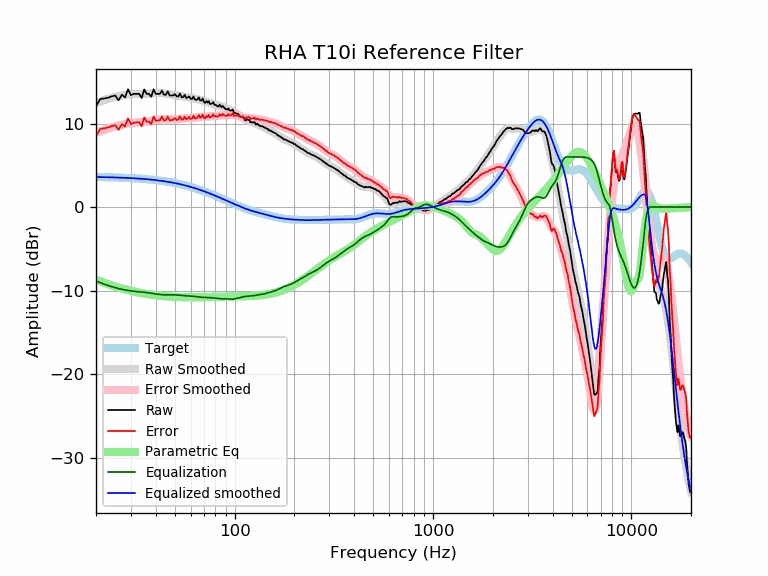

The data file committed next to this chart (first rows):
frequency, raw, error, smoothed, error_smoothed, equalization, parametric_eq, equalized_raw, equalized_smoothed, target
20, 12.09, 8.50, 12.45, 8.86, -8.86, -8.69, 3.23, 3.59, 3.59
21, 12.93, 9.35, 12.64, 9.06, -9.06, -8.89, 3.87, 3.58, 3.58
22, 13.00, 9.42, 12.81, 9.23, -9.23, -9.07, 3.77, 3.57, 3.57
23, 13.09, 9.53, 12.96, 9.39, -9.39, -9.23, 3.70, 3.56, 3.56
24, 13.25, 9.70, 13.09, 9.54, -9.54, -9.38, 3.71, 3.55, 3.55
25, 13.35, 9.81, 13.20, 9.66, -9.66, -9.52, 3.69, 3.54, 3.54
26, 12.77, 9.24, 13.29, 9.77, -9.77, -9.64, 3.00, 3.53, 3.53
27, 13.45, 9.94, 13.37, 9.86, -9.86, -9.75, 3.59, 3.51, 3.51
28, 13.13, 9.63, 13.43, 9.93, -9.93, -9.86, 3.19, 3.50, 3.50
29, 14.10, 10.62, 13.48, 10.00, -10.00, -9.95, 4.10, 3.48, 3.48
30, 13.39, 9.93, 13.51, 10.05, -10.05, -10.04, 3.34, 3.46, 3.46
31, 13.55, 10.10, 13.53, 10.09, -10.09, -10.12, 3.46, 3.44, 3.44
32, 13.55, 10.12, 13.54, 10.12, -10.12, -10.19, 3.43, 3.42, 3.42
33, 13.55, 10.15, 13.55, 10.15, -10.15, -10.25, 3.40, 3.40, 3.40
34, 13.05, 9.67, 13.56, 10.18, -10.18, -10.31, 2.87, 3.38, 3.38
35, 14.08, 10.72, 13.57, 10.21, -10.21, -10.36, 3.87, 3.36, 3.36
36, 13.55, 10.22, 13.58, 10.24, -10.24, -10.41, 3.31, 3.33, 3.33
37, 13.55, 10.24, 13.59, 10.28, -10.28, -10.46, 3.27, 3.31, 3.31
38, 13.20, 9.92, 13.61, 10.33, -10.33, -10.50, 2.87, 3.28, 3.28
39, 14.10, 10.85, 13.62, 10.37, -10.37, -10.54, 3.73, 3.25, 3.25
40, 13.55, 10.33, 13.64, 10.41, -10.41, -10.57, 3.14, 3.22, 3.22
41, 13.55, 10.36, 13.64, 10.45, -10.45, -10.60, 3.10, 3.19, 3.19
42, 13.55, 10.39, 13.64, 10.48, -10.48, -10.63, 3.07, 3.16, 3.16
43, 13.95, 10.82, 13.63, 10.50, -10.50, -10.65, 3.45, 3.13, 3.13
44, 13.45, 10.35, 13.60, 10.51, -10.51, -10.67, 2.94, 3.09, 3.09
45, 13.45, 10.39, 13.57, 10.51, -10.51, -10.69, 2.94, 3.06, 3.06
46, 13.86, 10.84, 13.53, 10.51, -10.51, -10.71, 3.35, 3.02, 3.02
47, 13.35, 10.36, 13.49, 10.51, -10.51, -10.72, 2.84, 2.99, 2.99
48, 13.35, 10.40, 13.46, 10.51, -10.51, -10.74, 2.84, 2.95, 2.95
49, 13.37, 10.46, 13.42, 10.51, -10.51, -10.75, 2.86, 2.91, 2.91
50, 13.52, 10.65, 13.39, 10.52, -10.52, -10.76, 3.00, 2.87, 2.87
51, 13.25, 10.42, 13.36, 10.53, -10.53, -10.77, 2.71, 2.82, 2.82
52, 13.25, 10.47, 13.33, 10.55, -10.55, -10.78, 2.70, 2.78, 2.78
53, 13.59, 10.85, 13.31, 10.57, -10.57, -10.78, 3.02, 2.74, 2.74
54, 13.15, 10.46, 13.28, 10.59, -10.59, -10.79, 2.56, 2.69, 2.69
55, 13.15, 10.50, 13.25, 10.60, -10.60, -10.79, 2.55, 2.65, 2.65
56, 13.44, 10.84, 13.22, 10.62, -10.62, -10.80, 2.82, 2.60, 2.60
57, 13.05, 10.49, 13.18, 10.63, -10.63, -10.80, 2.42, 2.55, 2.55
58, 13.12, 10.61, 13.14, 10.64, -10.64, -10.80, 2.48, 2.51, 2.51
59, 13.25, 10.79, 13.11, 10.65, -10.65, -10.80, 2.60, 2.46, 2.46
60, 12.95, 10.54, 13.07, 10.66, -10.66, -10.81, 2.29, 2.41, 2.41
61, 12.95, 10.59, 13.04, 10.68, -10.68, -10.81, 2.27, 2.36, 2.36
62, 13.23, 10.92, 13.00, 10.70, -10.70, -10.81, 2.53, 2.31, 2.31
63, 12.85, 10.59, 12.98, 10.72, -10.72, -10.81, 2.13, 2.26, 2.26
64, 12.85, 10.64, 12.95, 10.74, -10.74, -10.80, 2.11, 2.21, 2.21
65, 12.88, 10.73, 12.92, 10.76, -10.76, -10.80, 2.12, 2.15, 2.15
66, 13.12, 11.02, 12.88, 10.78, -10.78, -10.80, 2.34, 2.10, 2.10
67, 12.75, 10.70, 12.84, 10.80, -10.80, -10.80, 1.95, 2.05, 2.05
68, 12.75, 10.75, 12.80, 10.80, -10.80, -10.80, 1.95, 1.99, 1.99
69, 13.01, 11.07, 12.75, 10.81, -10.81, -10.80, 2.20, 1.94, 1.94
70, 12.58, 10.69, 12.70, 10.81, -10.81, -10.79, 1.77, 1.89, 1.89
71, 12.45, 10.62, 12.65, 10.82, -10.82, -10.79, 1.63, 1.83, 1.83
72, 12.69, 10.91, 12.60, 10.82, -10.82, -10.79, 1.87, 1.78, 1.78
73, 12.50, 10.77, 12.56, 10.83, -10.83, -10.79, 1.67, 1.73, 1.73
74, 12.69, 11.02, 12.51, 10.84, -10.84, -10.78, 1.85, 1.67, 1.67
75, 12.35, 10.73, 12.47, 10.86, -10.86, -10.78, 1.49, 1.62, 1.62
76, 12.35, 10.79, 12.43, 10.87, -10.87, -10.78, 1.48, 1.56, 1.56
77, 12.42, 10.91, 12.39, 10.88, -10.88, -10.77, 1.54, 1.51, 1.51
78, 12.56, 11.11, 12.34, 10.89, -10.89, -10.77, 1.67, 1.45, 1.45
79, 12.25, 10.85, 12.30, 10.90, -10.90, -10.77, 1.35, 1.40, 1.40
... 553 more rows
